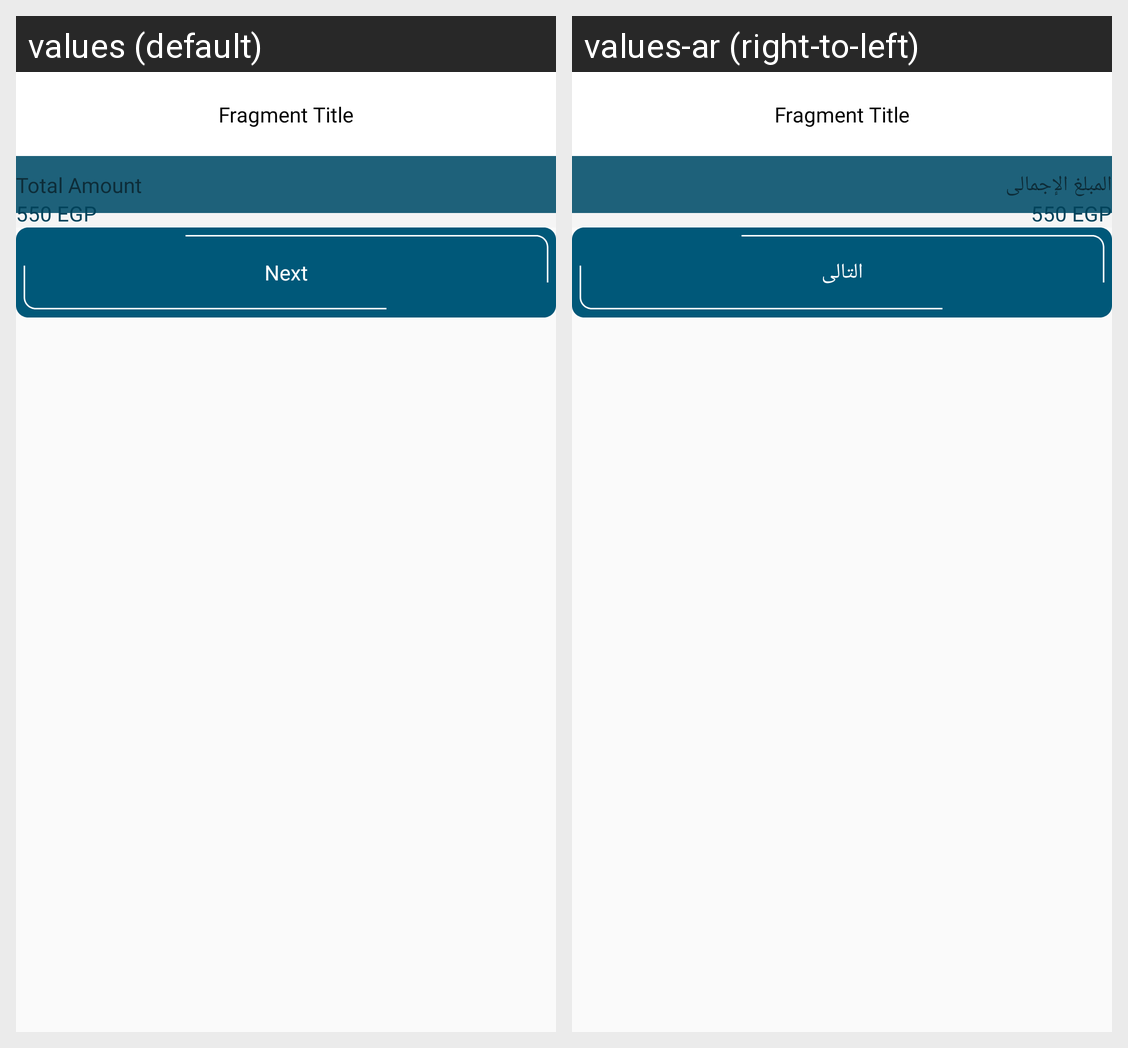

For this localized Android screen grid, give each drawn string resource with its value in every locale shown.
Android screen res/layout/fragment_buy_package_step_one.xml rendered under 2 locales, left to right: values (default), values-ar (right-to-left). Device: Nexus 5 (rendered at 1080×1920; each locale shown at half size, 540×960, under a caption strip naming it); theme Theme.Events.
Strings drawn on this screen, with the default value and each locale's value (text and hints the layout hard-codes, and strings that could not be matched under every locale, appear in the picture but are not listed):

total_amount
  values: Total Amount
  values-ar: المبلغ الإجمالى

next
  values: Next
  values-ar: التالى
